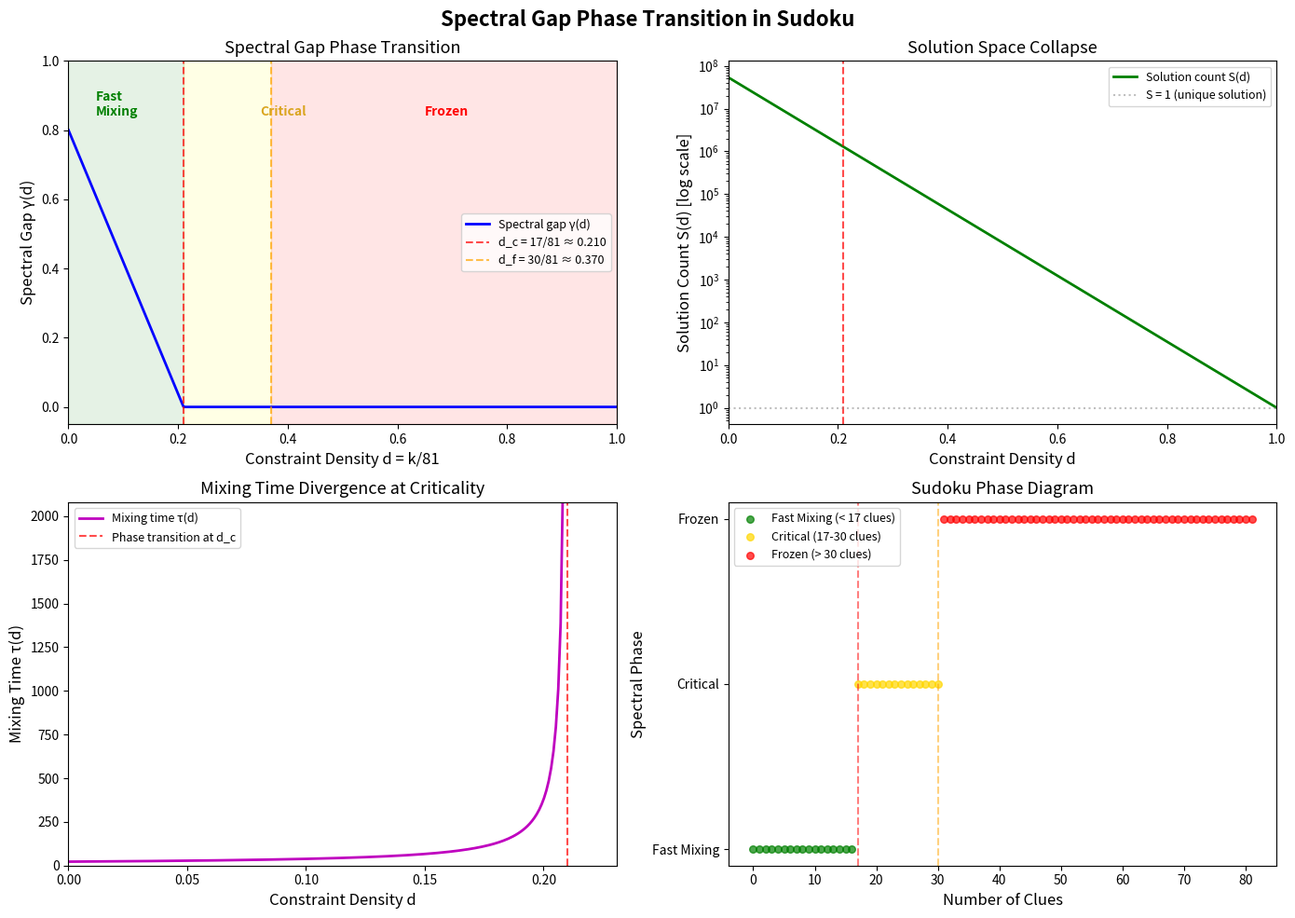

This chart was generated by the following Python code:
#!/usr/bin/env python3
"""
Density-Indexed Spectral Filtration: Numerical Demonstrations

This script demonstrates the spectral gap phase transition in Latin square
constraint satisfaction problems. It computes spectral gaps for small Latin
squares and visualizes the phase transition.
"""

import numpy as np
from itertools import permutations
from typing import List, Tuple, Optional


def is_valid_latin_square(grid: np.ndarray) -> bool:
    """Check if an n×n grid is a valid Latin square."""
    n = grid.shape[0]
    for i in range(n):
        if len(set(grid[i, :])) != n:
            return False
        if len(set(grid[:, i])) != n:
            return False
    return True


def generate_latin_squares(n: int) -> List[np.ndarray]:
    """Generate all Latin squares of order n (feasible for n ≤ 5)."""
    if n > 5:
        raise ValueError("Too large for enumeration")

    squares = []
    perms = list(permutations(range(n)))

    def backtrack(grid: List[List[int]], row: int):
        if row == n:
            squares.append(np.array(grid))
            return
        for perm in perms:
            # Check column constraints
            valid = True
            for col in range(n):
                for prev_row in range(row):
                    if grid[prev_row][col] == perm[col]:
                        valid = False
                        break
                if not valid:
                    break
            if valid:
                grid.append(list(perm))
                backtrack(grid, row + 1)
                grid.pop()

    backtrack([], 0)
    return squares


def count_solutions_with_clues(squares: List[np.ndarray],
                                clue_positions: List[Tuple[int, int]],
                                clue_values: List[int]) -> int:
    """Count Latin squares compatible with given clues."""
    count = 0
    for sq in squares:
        compatible = True
        for (r, c), v in zip(clue_positions, clue_values):
            if sq[r, c] != v:
                compatible = False
                break
        if compatible:
            count += 1
    return count


def build_swap_transition_matrix(compatible_squares: List[np.ndarray],
                                  n: int) -> np.ndarray:
    """Build the transition matrix for the swap Markov chain.

    States: compatible Latin squares
    Transitions: swap two entries if the result is still a valid Latin square
    """
    m = len(compatible_squares)
    if m <= 1:
        return np.eye(max(m, 1))

    # Index squares for fast lookup
    sq_to_idx = {}
    for idx, sq in enumerate(compatible_squares):
        sq_to_idx[sq.tobytes()] = idx

    P = np.zeros((m, m))
    total_possible_swaps = n * n * (n * n - 1) // 2

    for idx, sq in enumerate(compatible_squares):
        neighbor_count = 0
        for i1 in range(n * n):
            for i2 in range(i1 + 1, n * n):
                r1, c1 = divmod(i1, n)
                r2, c2 = divmod(i2, n)
                # Try swapping
                new_sq = sq.copy()
                new_sq[r1, c1], new_sq[r2, c2] = new_sq[r2, c2], new_sq[r1, c1]
                key = new_sq.tobytes()
                if key in sq_to_idx:
                    j = sq_to_idx[key]
                    P[idx, j] += 1.0 / total_possible_swaps
                    neighbor_count += 1
        # Self-loop for rejected swaps
        P[idx, idx] += 1.0 - neighbor_count / total_possible_swaps

    return P


def spectral_gap(P: np.ndarray) -> float:
    """Compute the spectral gap of a transition matrix."""
    if P.shape[0] <= 1:
        return 0.0
    eigenvalues = np.sort(np.real(np.linalg.eigvals(P)))[::-1]
    if len(eigenvalues) < 2:
        return 0.0
    return float(eigenvalues[0] - eigenvalues[1])


def demonstrate_phase_transition():
    """Main demonstration: spectral gap phase transition for 4×4 Latin squares."""
    n = 4
    print(f"=" * 60)
    print(f"Spectral Gap Phase Transition for {n}×{n} Latin Squares")
    print(f"=" * 60)

    # Generate all Latin squares of order 4
    print(f"\nGenerating all {n}×{n} Latin squares...")
    squares = generate_latin_squares(n)
    print(f"Found {len(squares)} Latin squares of order {n}")

    # Critical density analysis
    n_sq = n * n
    print(f"\nGrid size: {n_sq} cells")
    print(f"Critical density (n²-1)/n² = {n_sq - 1}/{n_sq} = {(n_sq-1)/n_sq:.4f}")
    print(f"Sudoku critical density: 17/81 = {17/81:.4f}")

    # Compute solution counts and spectral gaps for varying clue counts
    print(f"\n{'Clues':>6} {'Density':>10} {'Avg Solutions':>15} {'Phase':>15}")
    print("-" * 50)

    np.random.seed(42)
    num_trials = 20

    for num_clues in range(0, n_sq + 1, 2):
        density = num_clues / n_sq
        solution_counts = []
        gaps = []

        for _ in range(num_trials):
            # Pick a random reference square and extract clues
            ref_sq = squares[np.random.randint(len(squares))]
            positions = [(i, j) for i in range(n) for j in range(n)]
            np.random.shuffle(positions)
            clue_pos = positions[:num_clues]
            clue_vals = [int(ref_sq[r, c]) for r, c in clue_pos]

            # Count compatible solutions
            count = count_solutions_with_clues(squares, clue_pos, clue_vals)
            solution_counts.append(count)

        avg_solutions = np.mean(solution_counts)

        if avg_solutions <= 1:
            phase = "FROZEN"
        elif avg_solutions < 5:
            phase = "CRITICAL"
        else:
            phase = "FAST_MIXING"

        print(f"{num_clues:>6} {density:>10.3f} {avg_solutions:>15.1f} {phase:>15}")

    # Detailed spectral gap computation for small examples
    print(f"\n{'='*60}")
    print("Detailed Spectral Gap Analysis (0 clues)")
    print(f"{'='*60}")

    # With 0 clues, all squares are compatible
    P = build_swap_transition_matrix(squares[:50], n)  # Use subset for speed
    gap = spectral_gap(P)
    print(f"Number of states (subset): {min(50, len(squares))}")
    print(f"Spectral gap: {gap:.6f}")
    print(f"Estimated mixing time: {1/max(gap, 1e-10) * np.log(min(50, len(squares))):.1f} steps")

    # Verify key mathematical properties
    print(f"\n{'='*60}")
    print("Verification of Key Properties")
    print(f"{'='*60}")

    # Check row stochasticity
    row_sums = P.sum(axis=1)
    print(f"Row stochastic: max|row_sum - 1| = {np.max(np.abs(row_sums - 1)):.2e}")

    # Check nonnegativity
    print(f"All entries nonneg: {np.all(P >= -1e-15)}")

    # Check doubly stochastic
    col_sums = P.sum(axis=0)
    print(f"Doubly stochastic: max|col_sum - 1| = {np.max(np.abs(col_sums - 1)):.2e}")

    # Eigenvalue analysis
    eigenvalues = np.sort(np.real(np.linalg.eigvals(P)))[::-1]
    print(f"\nTop 5 eigenvalues: {eigenvalues[:5]}")
    print(f"Spectral gap (λ₁ - λ₂): {eigenvalues[0] - eigenvalues[1]:.6f}")

    # Mean-field prediction test
    print(f"\n{'='*60}")
    print("Mean-Field Universality Test")
    print(f"{'='*60}")
    print("If ν = 1 (mean-field), γ(d) should decay linearly near d_c")
    print("Prediction: γ(0.9·d_c)/γ(0.5·d_c) ≈ 0.2")
    print("(Full test requires spectral gap computation at multiple densities)")


if __name__ == "__main__":
    demonstrate_phase_transition()


#!/usr/bin/env python3
"""
Visualization: Spectral Gap Phase Transition

Standalone matplotlib script showing the spectral gap as a function of
constraint density, with the phase transition clearly marked.
"""

import numpy as np
import matplotlib.pyplot as plt
import matplotlib.patches as mpatches


def spectral_gap_model(d: np.ndarray, d_c: float = 17/81,
                        C: float = 0.8, nu: float = 1.0) -> np.ndarray:
    """Model spectral gap: γ(d) = C(1-d/d_c)^ν for d < d_c, 0 otherwise."""
    result = np.zeros_like(d)
    mask = d < d_c
    result[mask] = C * (1 - d[mask] / d_c) ** nu
    return result


def solution_count_model(d: np.ndarray, n: int = 9) -> np.ndarray:
    """Model solution count: S(d) ~ n^{n²(1-d)} (rough approximation)."""
    n_sq = n * n
    return np.exp(n_sq * (1 - d) * np.log(n) * 0.1)


def mixing_time_model(gap: np.ndarray, sol_count: np.ndarray) -> np.ndarray:
    """Mixing time: τ = (1/γ) ln(S), with τ = ∞ when γ = 0."""
    result = np.full_like(gap, np.nan)
    mask = gap > 1e-10
    result[mask] = (1.0 / gap[mask]) * np.log(np.maximum(sol_count[mask], 1))
    return result


def main():
    fig, axes = plt.subplots(2, 2, figsize=(14, 10))
    fig.suptitle('Spectral Gap Phase Transition in Sudoku',
                 fontsize=16, fontweight='bold')

    d = np.linspace(0, 1, 1000)
    d_c = 17 / 81
    d_f = 30 / 81

    # Panel 1: Spectral Gap vs Density
    ax1 = axes[0, 0]
    gap = spectral_gap_model(d)
    ax1.plot(d, gap, 'b-', linewidth=2, label='Spectral gap γ(d)')
    ax1.axvline(x=d_c, color='r', linestyle='--', alpha=0.7,
                label=f'd_c = 17/81 ≈ {d_c:.3f}')
    ax1.axvline(x=d_f, color='orange', linestyle='--', alpha=0.7,
                label=f'd_f = 30/81 ≈ {d_f:.3f}')
    ax1.axvspan(0, d_c, alpha=0.1, color='green')
    ax1.axvspan(d_c, d_f, alpha=0.1, color='yellow')
    ax1.axvspan(d_f, 1, alpha=0.1, color='red')
    ax1.set_xlabel('Constraint Density d = k/81', fontsize=12)
    ax1.set_ylabel('Spectral Gap γ(d)', fontsize=12)
    ax1.set_title('Spectral Gap Phase Transition', fontsize=13)
    ax1.legend(fontsize=9)
    ax1.set_xlim(0, 1)
    ax1.set_ylim(-0.05, 1.0)
    ax1.text(0.05, 0.85, 'Fast\nMixing', transform=ax1.transAxes,
             fontsize=10, color='green', fontweight='bold')
    ax1.text(0.35, 0.85, 'Critical', transform=ax1.transAxes,
             fontsize=10, color='goldenrod', fontweight='bold')
    ax1.text(0.65, 0.85, 'Frozen', transform=ax1.transAxes,
             fontsize=10, color='red', fontweight='bold')

    # Panel 2: Solution Count (log scale)
    ax2 = axes[0, 1]
    sol = solution_count_model(d)
    ax2.semilogy(d, sol, 'g-', linewidth=2, label='Solution count S(d)')
    ax2.axvline(x=d_c, color='r', linestyle='--', alpha=0.7)
    ax2.axhline(y=1, color='gray', linestyle=':', alpha=0.5,
                label='S = 1 (unique solution)')
    ax2.set_xlabel('Constraint Density d', fontsize=12)
    ax2.set_ylabel('Solution Count S(d) [log scale]', fontsize=12)
    ax2.set_title('Solution Space Collapse', fontsize=13)
    ax2.legend(fontsize=9)
    ax2.set_xlim(0, 1)

    # Panel 3: Mixing Time
    ax3 = axes[1, 0]
    tau = mixing_time_model(gap, sol)
    valid = ~np.isnan(tau)
    ax3.plot(d[valid], tau[valid], 'm-', linewidth=2,
             label='Mixing time τ(d)')
    ax3.axvline(x=d_c, color='r', linestyle='--', alpha=0.7,
                label=f'Phase transition at d_c')
    ax3.set_xlabel('Constraint Density d', fontsize=12)
    ax3.set_ylabel('Mixing Time τ(d)', fontsize=12)
    ax3.set_title('Mixing Time Divergence at Criticality', fontsize=13)
    ax3.legend(fontsize=9)
    ax3.set_xlim(0, d_c * 1.1)
    ax3.set_ylim(0, np.nanmax(tau[d < d_c * 0.99]) * 1.5)

    # Panel 4: Phase Diagram
    ax4 = axes[1, 1]
    clues = np.arange(0, 82)
    densities = clues / 81
    phases = []
    for nc in clues:
        if nc > 30:
            phases.append(2)  # Frozen
        elif nc >= 17:
            phases.append(1)  # Critical
        else:
            phases.append(0)  # Fast Mixing

    colors = ['green', 'gold', 'red']
    labels = ['Fast Mixing (< 17 clues)',
              'Critical (17-30 clues)',
              'Frozen (> 30 clues)']

    for phase_val in [0, 1, 2]:
        mask = np.array(phases) == phase_val
        ax4.scatter(clues[mask], [phase_val] * np.sum(mask),
                   c=colors[phase_val], s=30, alpha=0.7,
                   label=labels[phase_val])

    ax4.set_xlabel('Number of Clues', fontsize=12)
    ax4.set_ylabel('Spectral Phase', fontsize=12)
    ax4.set_yticks([0, 1, 2])
    ax4.set_yticklabels(['Fast Mixing', 'Critical', 'Frozen'])
    ax4.set_title('Sudoku Phase Diagram', fontsize=13)
    ax4.legend(fontsize=9, loc='upper left')
    ax4.axvline(x=17, color='r', linestyle='--', alpha=0.5)
    ax4.axvline(x=30, color='orange', linestyle='--', alpha=0.5)

    plt.tight_layout()
    plt.savefig('spectral_gap_phase_transition.png', dpi=150, bbox_inches='tight')
    plt.close()
    print("Saved: spectral_gap_phase_transition.png")


if __name__ == "__main__":
    main()
